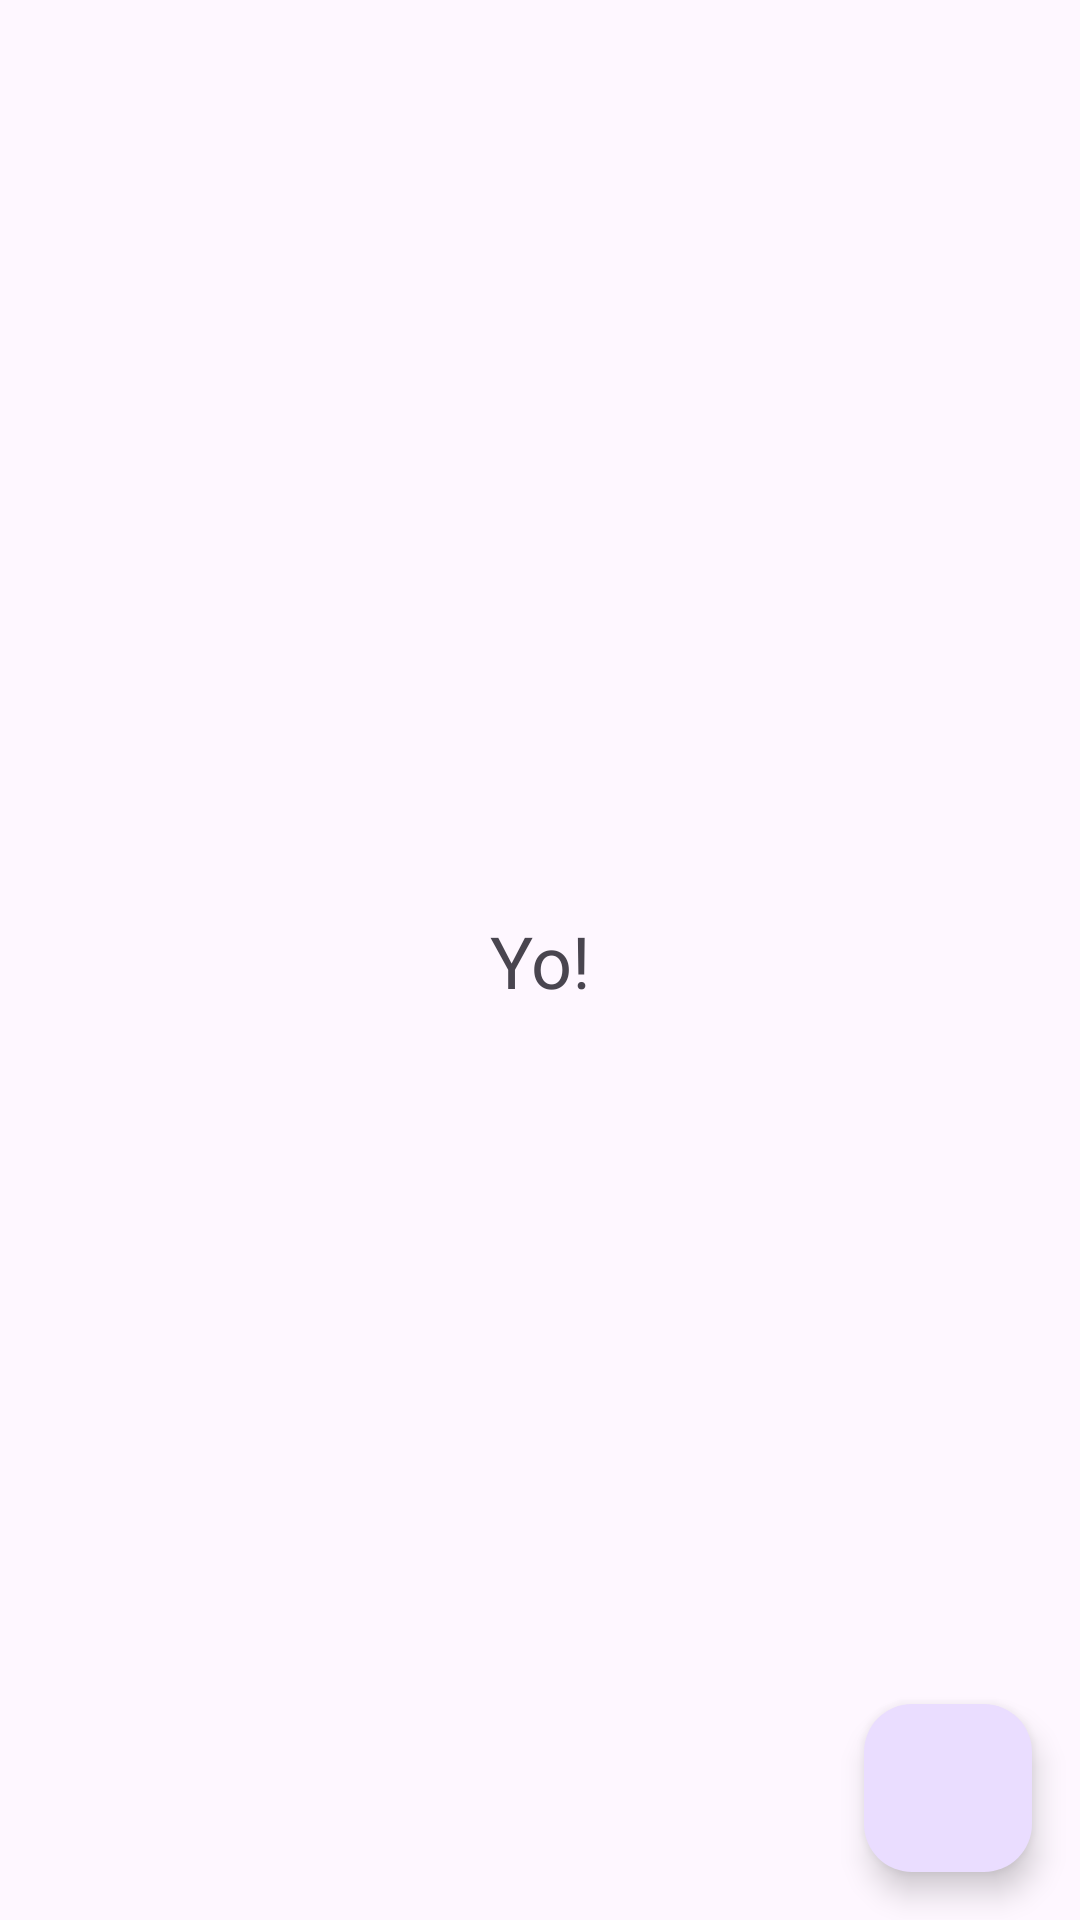

The Android layout XML behind this screen, and the referenced resources:
<!-- AndroidManifest.xml: application theme Theme.SketchClock -->
<!-- res/layout/activity_main.xml -->
<?xml version="1.0" encoding="utf-8"?>
<androidx.constraintlayout.widget.ConstraintLayout xmlns:android="http://schemas.android.com/apk/res/android"
    xmlns:app="http://schemas.android.com/apk/res-auto"
    android:layout_width="match_parent"
    android:layout_height="match_parent">

    <TextView
        android:id="@+id/textView"
        android:layout_width="wrap_content"
        android:layout_height="wrap_content"
        android:text="Yo!"
        android:textSize="24sp"
        app:layout_constraintBottom_toBottomOf="parent"
        app:layout_constraintEnd_toEndOf="parent"
        app:layout_constraintStart_toStartOf="parent"
        app:layout_constraintTop_toTopOf="parent" />

    <com.google.android.material.floatingactionbutton.FloatingActionButton
        android:id="@+id/fab"
        android:layout_width="wrap_content"
        android:layout_height="wrap_content"
        android:layout_margin="16dp"
        android:src="@drawable/fab_right"
        app:layout_constraintBottom_toBottomOf="parent"
        app:layout_constraintEnd_toEndOf="parent" />

    <ImageView
        android:id="@+id/imageView"
        android:layout_width="wrap_content"
        android:layout_height="wrap_content"
        android:layout_margin="16dp"
        android:scaleType="fitCenter"
        app:layout_constraintBottom_toBottomOf="parent"
        app:layout_constraintEnd_toEndOf="parent"
        app:layout_constraintStart_toStartOf="parent"
        app:layout_constraintTop_toTopOf="parent" />

</androidx.constraintlayout.widget.ConstraintLayout>
<!-- resources referenced by this layout -->
<resources>
  <style name="Theme.SketchClock" parent="Base.Theme.SketchClock" />
  <style name="Base.Theme.SketchClock" parent="Theme.Material3.DayNight.NoActionBar">
          
          
      </style>
</resources>
